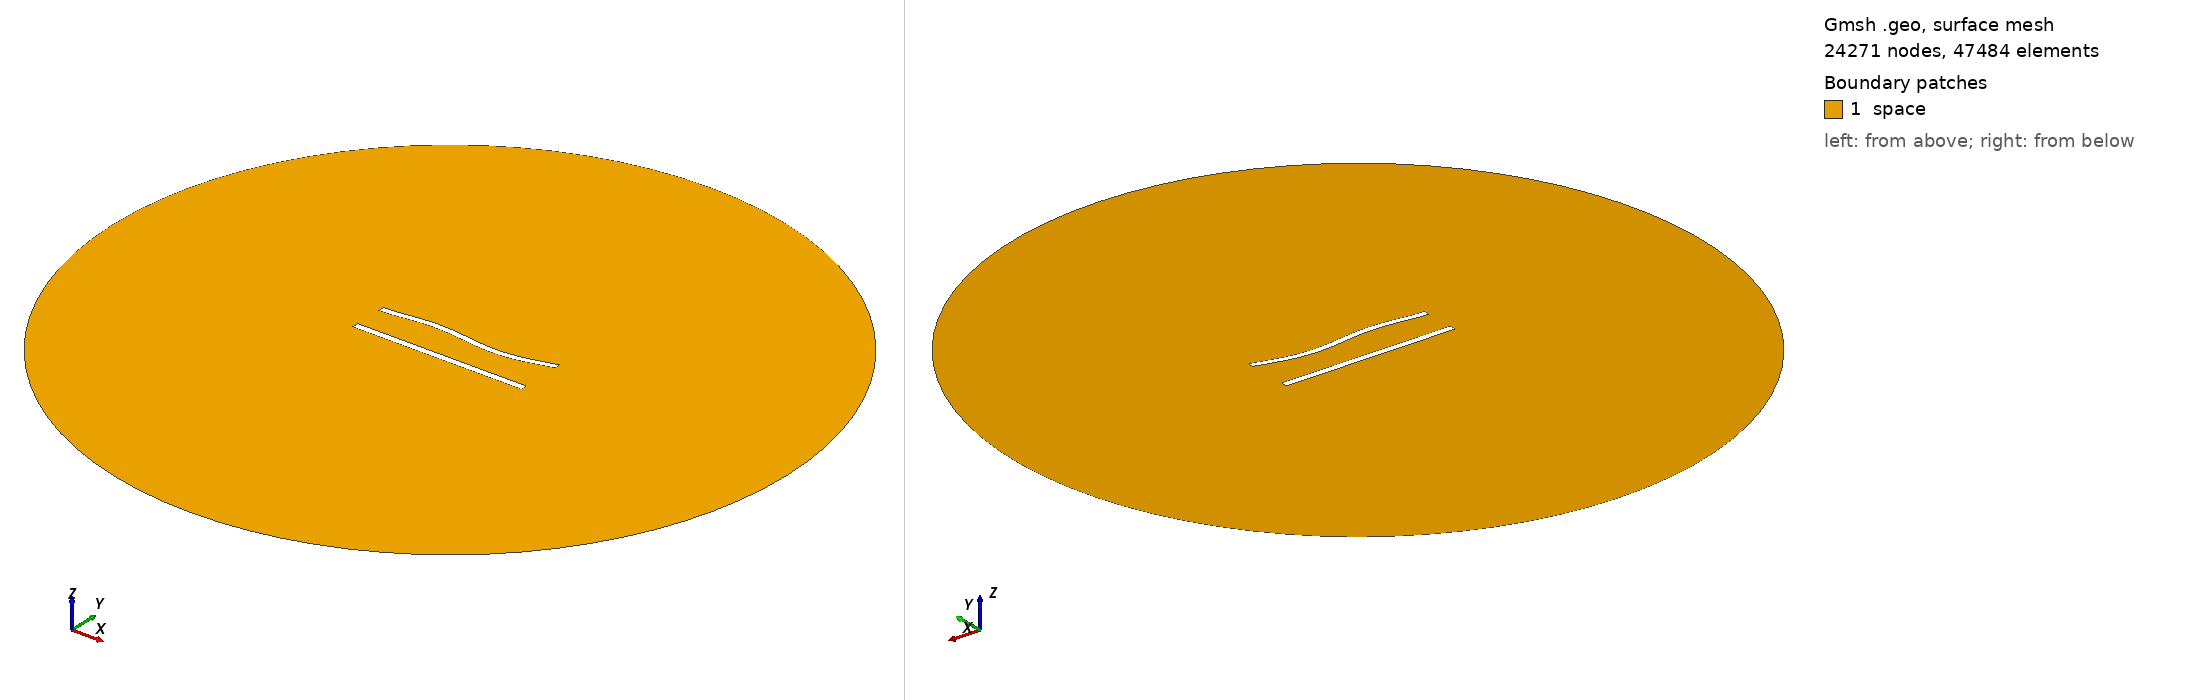

Gmsh geometry script, surface-meshed: 24271 nodes, 47484 surface elements. Boundary patches (legend numbers): 1 space. Left view from above one corner, right view from below the opposite corner. Legend entries are the model's physical surfaces. The drawing asked Gmsh for element sizes between 1% and 20% of the model's largest extent; the script's own settings can give other sizes.

=== 476.geo (drawn) ===
//---------------------------------------
// Geometry kernel
//---------------------------------------

SetFactory("OpenCASCADE");



//---------------------------------------
// Parameters of the geometry
//---------------------------------------

// Overetch of the upper plate
overetch = 0.125;

// Distance between the plates
distance = 20.0;

// Discretization over the x axis (for the deformation)
nx = 50; 

// Length of the plate
L = 100 - overetch; 

// Number of modes
n = 4; 

// 1st mode coefficient
coeff(1) = 1.5;
beta(1) = 0.596864 * 3.1415926535 / L;

// 2nd mode coefficient
coeff(2) = 0.0;
beta(2) = 1.49418 * 3.1415926535 / L;

// 3rd mode coefficient
coeff(3) = 1.5;
beta(3) = 2.50025 * 3.1415926535 / L;

// 4th mode coefficient
coeff(4) = 0.0;
beta(4) = 3.49999 * 3.1415926535 / L;



//---------------------------------------
// Upper plate (deformed rectangle)
//---------------------------------------

// Coordiantes of the upper plate
xmin = -50;
xmax = 50 - overetch;

// Height of the upper plate
yheight = 4 - 2 * overetch;

// Indexes of the points
UpperID[] = {};
LowerID[] = {};
LeftID[] = {};
RightID[] = {};

// Point index
p = 1;

// Horizontal edges
For i In {1:nx}
    x = xmin + (i-1)*(xmax - xmin)/(nx-1);

    y_bottom = distance / 2 + overetch;
    For j In {1:n}
        C = (Cosh(beta(j)*L) + Cos(beta(j)*L)) / (Sinh(beta(j)*L) + Sin(beta(j)*L));
        y_bottom  = y_bottom + coeff(j) * (Cosh(beta(j)*(x+50)) - Cos(beta(j)*(x+50)) - C * (Sinh(beta(j)*(x+50)) - Sin(beta(j)*(x+50))));
    EndFor

    y_top = y_bottom + yheight;

    Point(p) = {x, y_top, 0, 1.0};
    UpperID[i] = p;
    p = p + 1;

    Point(p) = {x, y_bottom, 0, 1.0};
    LowerID[i] = p;
    p = p + 1;
EndFor

// Create point lists
UpperPts[] = {}; LowerPts[] = {};
For i In {1:nx}
  UpperPts[] += {UpperID[i]};
  LowerPts[] += {LowerID[i]};
EndFor

// Build splines
Spline(1) = {UpperPts[]};
Spline(2) = {LowerPts[]};
Line(3) = {LowerPts[nx-1], UpperPts[nx-1]};
Line(4) = {LowerPts[0], UpperPts[0]};

// Build the plane surface
Curve Loop(1) = {2, 3, -1, -4};
Plane Surface(1) = {1};



//---------------------------------------
// Lower plate (rectangle)
//---------------------------------------

// Vertices
Point(1001) = {-50, -distance/2, 0, 1.0};
Point(1002) = { 50, -distance/2, 0, 1.0};
Point(1003) = { 50,  -distance/2 + 4, 0, 1.0};
Point(1004) = {-50,  -distance/2 + 4, 0, 1.0};

// Edges
Line(5) = {1001, 1002};
Line(6) = {1002, 1003};
Line(7) = {1003, 1004};
Line(8) = {1004, 1001};

// Plane surface
Line Loop(2) = {5, 6, 7, 8};
Plane Surface(2) = {2}; 



//---------------------------------------
// Outer (fictious) boundary
//---------------------------------------

// Points
Point(1005) = {0, 0, 0};       // Center
Point(1006) = {200, 0, 0};     // Start point
Point(1007) = {0, 200, 0};     // 90 degrees
Point(1008) = {-200, 0, 0};    // 180 degrees
Point(1009) = {0, -200, 0};    // 270 degrees

// Circle arcs (each needs start, center, end)
Circle(9) = {1006, 1005, 1007};
Circle(10) = {1007, 1005, 1008};
Circle(11) = {1008, 1005, 1009};
Circle(12) = {1009, 1005, 1006};

// Plane surface for the entire domain
Curve Loop(3) = {9, 10, 11, 12};
Surface(3) = {3};

// Subtract the plates from the whole domain to obtain the actual domain where we want to solve the equations
BooleanDifference{ Surface{3}; Delete; }{ Surface{1}; Surface{2}; Delete; }




//---------------------------------------
// Transfinite Lines/Curves
//---------------------------------------

// Set the number of points on the boundaries
r = 6;
d = 0.15;

// Plates
Transfinite Curve {1} = 50*r/4 Using Progression 1;
Transfinite Line {2} = 50*r Using Progression 1;
Transfinite Curve {3, 4} = 2*r Using Progression 1+d;
Transfinite Line {5} = 50*r/4 Using Progression 1;
Transfinite Line {7} = 50*r Using Progression 1;
Transfinite Line {6} = 2*r Using Progression 1-d;
Transfinite Line {8} = 2*r Using Progression 1+d;

// Outer boundary
Transfinite Line {9, 10, 11, 12} = 20 Using Progression 1;



//---------------------------------------
// Physical groups
//---------------------------------------                

// Physical curves (boundaries)
Physical Line("force_segment", 10) = {2};
Physical Line("upper_plate", 11) = {1, 3, 4};
Physical Line("lower_plate", 12) = {5, 6, 7, 8};
Physical Line("boundary", 20) = {9, 10, 11, 12};

// Physical Surfaces
Physical Surface("space", 30) = {3};



//---------------------------------------
// 6. Generate the Mesh
//---------------------------------------

// 2D mesh generation
Mesh 2;
